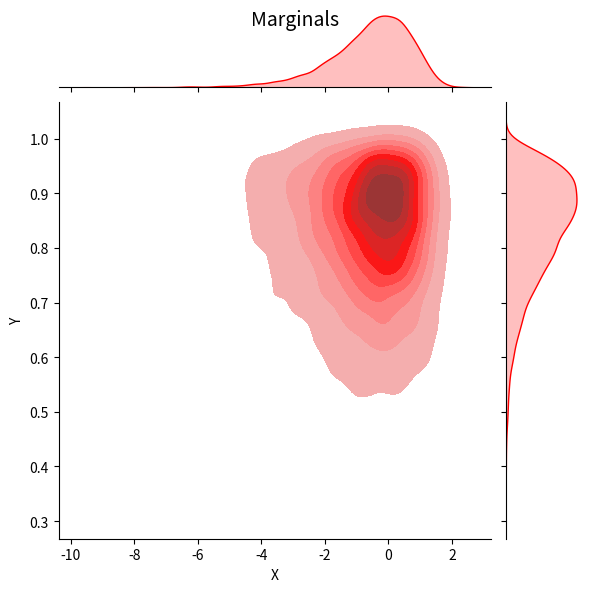

Source code (Python): (Note: this script raises an exception after producing the figure.)
import numpy as np
import scipy.stats as stats
import seaborn as sns
import matplotlib.pyplot as plt
import pandas as pd

class GaussianCopula:
    " Class for generating Gaussian copula distribution. "
    def __init__(self, marginal_x, marginal_y, means, cov_matrix):
        " Initialize the GaussianCopula object. "
        self.marginal_x = marginal_x
        self.marginal_y = marginal_y
        self.means = means
        self.cov_matrix = cov_matrix

    def _multivariate_gaussian(self):
        " Generate multivariate Gaussian distribution. "
        mv_norm = stats.multivariate_normal(self.means, self.cov_matrix)
        mv_samples = mv_norm.rvs(10000)
        return mv_samples

    def _copula_transform_uniform(self):
        " Transform multivariate Gaussian to uniform distribution. "
        mv_samples = self._multivariate_gaussian()
        norm = stats.norm()
        uniforms = norm.cdf(mv_samples)
        return uniforms
    
    def transform(self):
        " Transform uniform distribution to marginals. "
        uniforms = self._copula_transform_uniform()
        x_transformed = self.marginal_x.ppf(uniforms[:, 0])
        y_transformed = self.marginal_y.ppf(uniforms[:, 1])
        return x_transformed, y_transformed
    
    def plot_copula(self):
        " Plot the copula distribution. "
        x_trans, y_trans = self.transform()
        data = pd.DataFrame({'x': x_trans, 'y': y_trans})
        g = sns.jointplot(data=data, x='x', y='y', kind='kde', color='blue', fill=True)
        g.set_axis_labels('X', 'Y')
        g.fig.suptitle('Gaussian Copula')
        plt.show()


    def plot_comparison(self):
        " Plot comparison between marginals and copula distribution. "
        # marginals
        x = self.marginal_x.rvs(10000)
        y = self.marginal_y.rvs(10000)
        marginal_data = pd.DataFrame({'x': x, 'y': y})
        # copula
        x_trans, y_trans = self.transform()
        copula_data = pd.DataFrame({'x_trans':x_trans, 'y_trans': y_trans})
        # Create figure for side-by-side plots
        # Marginal Distribution
        g1 = sns.jointplot(data=marginal_data, x='x', y='y', kind='kde', color='red', fill=True)
        g1.set_axis_labels('X', 'Y')
        g1.fig.suptitle('Marginals', fontsize=14)
        g1.savefig('imgs/marginals.png')
        # Copula Distribution
        g2 = sns.jointplot(data=copula_data, x='x_trans', y='y_trans', kind='kde', color='blue', fill=True)
        g2.set_axis_labels('X (Transformed)', 'Y (Transformed)')
        g2.fig.suptitle('Copula', fontsize=14)
        # save plot
        g2.savefig('imgs/copula.png')
        plt.show()
        

if __name__=="__main__":
    # set seed for reproducibility
    np.random.seed(0)
    # create marginal distributions
    marginal_x = stats.gumbel_l()  # Gumbel left distribution
    marginal_y = stats.beta(a=10, b=2)  # Beta distribution
    # create means and covariance matrix
    means = [0, 0]
    cov_matrix = [[1, 0.5], [0.5, 1]]

    # create GaussianCopula object
    copula = GaussianCopula(marginal_x, marginal_y, means, cov_matrix)

    # plot copula
    #copula.plot_copula()

    # plot comparison
    copula.plot_comparison()
